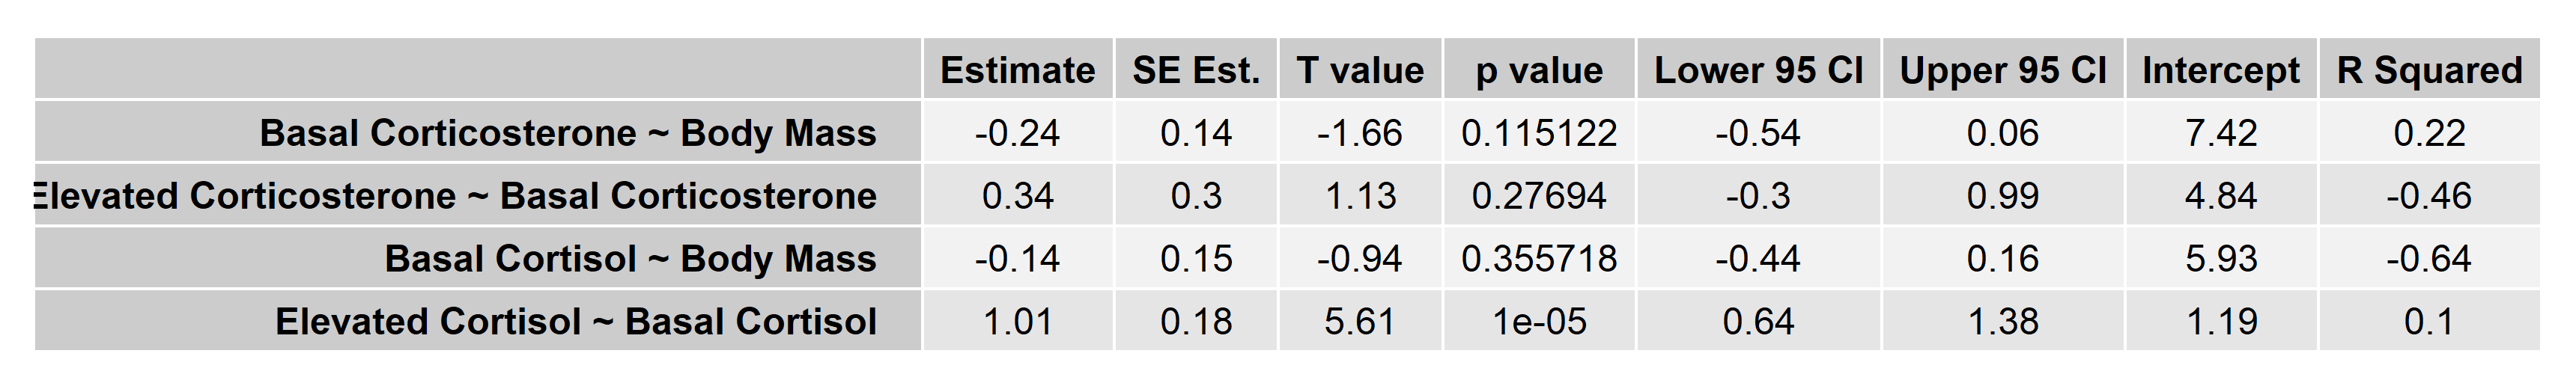

The file beside this chart, header and first rows:
, Estimate, SE Est., T value, p value, Lower 95 CI, Upper 95 CI, Intercept, R Squared
Basal Corticosterone ~ Body Mass, -0.24, 0.14, -1.66, 0.1151, -0.54, 0.06, 7.42, 0.22
Elevated Corticosterone ~ Basal Corticos…, 0.34, 0.3, 1.13, 0.2769, -0.3, 0.99, 4.84, -0.46
Basal Cortisol ~ Body Mass, -0.14, 0.15, -0.94, 0.3557, -0.44, 0.16, 5.93, -0.64
Elevated Cortisol ~ Basal Cortisol, 1.01, 0.18, 5.61, 1e-05, 0.64, 1.38, 1.19, 0.1
